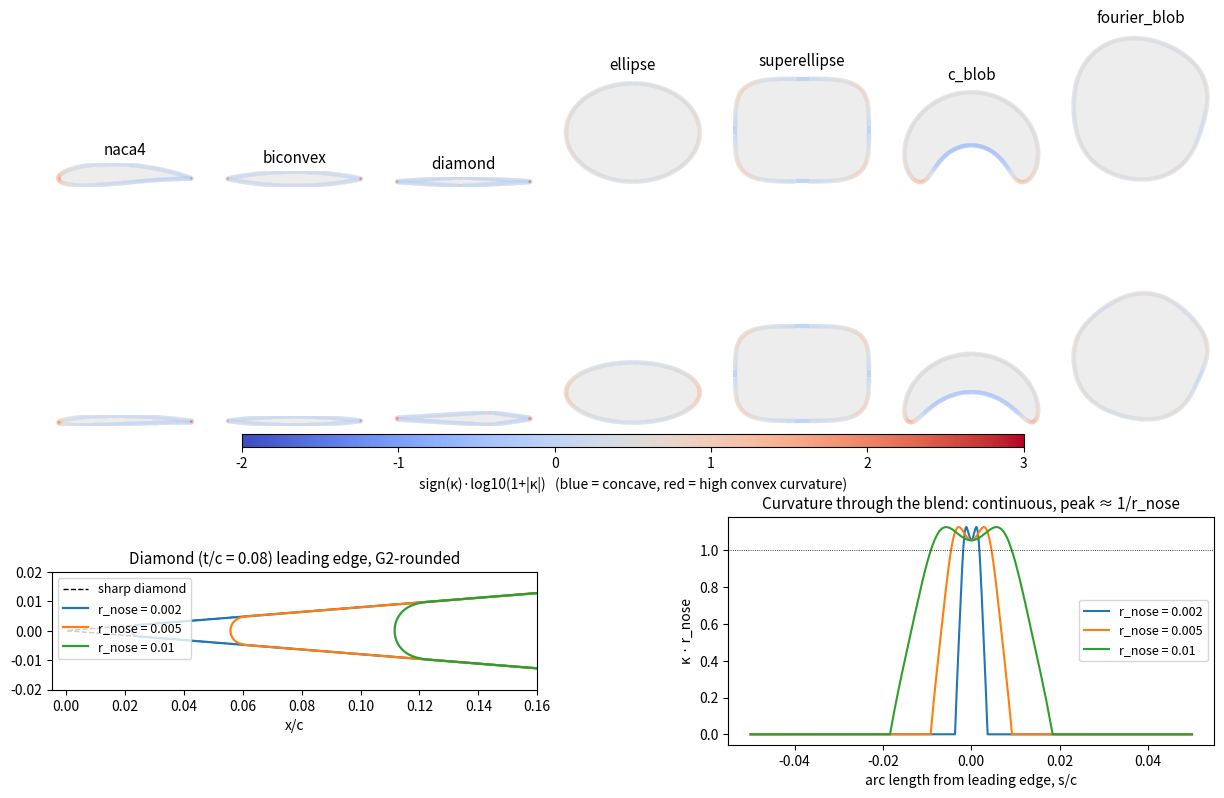

The matplotlib source for this figure:
"""
shape_families.py -- smooth (G2) 2D bodies for supersonic/hypersonic CFD and DSMC.

Every family is built as a list of internally smooth open "pieces" joined at
(possibly sharp) corners. Sharp corners are replaced by local quintic Hermite
blends that match position, tangent AND curvature on both sides (G2), with
`r_nose` (an effective nose radius) as an explicit, physical bluntness parameter. The result is
refit as a single periodic cubic spline (C2 everywhere, including closure) and
resampled with curvature-weighted spacing.

Families
  naca4       m, p, t           (round LE already; TE corner rounded)
  biconvex    t                 (LE + TE corners rounded)
  diamond     t, x_max          (4 corners rounded)
  ellipse     t (=b/a)          (C-infinity, no corners)
  superellipse t, n (even)      (C-infinity, no corners)
  fourier_blob amps, phases, t  (C-infinity, generally non-convex "bean" blobs)
Modifier
  bend(...)   theta             bends any family along a circular-arc centerline.
              A smooth shape under a smooth diffeomorphism stays smooth, so a
              bent ellipse is a smooth, non-convex "C blob"; a bent NACA is an
              extreme-camber airfoil.

Dependencies: numpy, scipy (matplotlib only for the demo).
"""
import numpy as np
from scipy.interpolate import CubicSpline, splprep, splev
from scipy.optimize import minimize_scalar

# ----------------------------------------------------------------------------
# Families: return (pieces, corner_after) with pieces ordered counter-clockwise.
# corner_after[i] is True if the junction between piece i and piece i+1
# (cyclically) is a sharp corner.
# ----------------------------------------------------------------------------

def naca4(m=0.02, p=0.4, t=0.12, n=600):
    b = np.linspace(0.0, np.pi, n)
    x = 0.5 * (1.0 - np.cos(b))                      # cosine clustering at LE/TE
    yt = 5 * t * (0.2969*np.sqrt(x) - 0.1260*x - 0.3516*x**2
                  + 0.2843*x**3 - 0.1036*x**4)       # closed-TE coefficient
    if m == 0 or p == 0:
        yc = dyc = np.zeros_like(x)
    else:
        yc = np.where(x < p, m/p**2*(2*p*x - x**2),
                      m/(1-p)**2*((1 - 2*p) + 2*p*x - x**2))
        dyc = np.where(x < p, 2*m/p**2*(p - x), 2*m/(1-p)**2*(p - x))
    th = np.arctan(dyc)
    xu, yu = x - yt*np.sin(th), yc + yt*np.cos(th)
    xl, yl = x + yt*np.sin(th), yc - yt*np.cos(th)
    X = np.r_[xu[::-1], xl[1:]]                      # TE -> upper -> LE -> lower -> TE
    Y = np.r_[yu[::-1], yl[1:]]
    return [np.column_stack([X, Y])], [True]         # only the TE is a corner


def biconvex(t=0.08, n=400):
    h = t / 2
    R = (0.25 + h**2) / (2*h)                        # circular-arc radius, chord = 1
    a = np.arcsin(0.5 / R)                           # arc half-angle
    s = np.linspace(-a, a, n)
    upper = np.column_stack([0.5 + R*np.sin(-s), (h - R) + R*np.cos(s)])  # TE -> LE
    lower = np.column_stack([0.5 + R*np.sin(s), -(h - R) - R*np.cos(s)])  # LE -> TE
    return [upper, lower], [True, True]


def diamond(t=0.08, x_max=0.5, n=200):
    TE, top, LE, bot = (1, 0), (x_max, t/2), (0, 0), (x_max, -t/2)
    seg = lambda A, B: np.linspace(A, B, n)
    return [seg(TE, top), seg(top, LE), seg(LE, bot), seg(bot, TE)], [True]*4


def ellipse(t=0.5, n=800):
    phi = np.linspace(0, 2*np.pi, n, endpoint=False)
    return [np.column_stack([0.5 + 0.5*np.cos(phi), 0.5*t*np.sin(phi)])], [False]


def superellipse(t=0.5, n_exp=4, n=1200):
    """|x/a|^n + |y/b|^n = 1 with even n (smooth). Polar form avoids the
    clustering of the usual sign/abs parameterisation."""
    assert n_exp % 2 == 0, "use an even exponent for a smooth curve"
    th = np.linspace(0, 2*np.pi, n, endpoint=False)
    a, b = 0.5, 0.5*t
    r = (np.abs(np.cos(th)/a)**n_exp + np.abs(np.sin(th)/b)**n_exp)**(-1.0/n_exp)
    return [np.column_stack([0.5 + r*np.cos(th), r*np.sin(th)])], [False]


def fourier_blob(amps=(0.0, 0.15, 0.1, 0.05), phases=None, t=1.0, n=1200, rng=None):
    """Star-shaped C-infinity blob r(th) = 1 + sum_k a_k cos(k th + phi_k),
    k = 2.. (k=1 is a translation). Generally non-convex ("bean", "kidney").
    Stays a simple curve as long as r > 0."""
    rng = rng or np.random.default_rng()
    amps = np.asarray(amps); k = np.arange(2, 2 + len(amps))
    phases = rng.uniform(0, 2*np.pi, len(amps)) if phases is None else np.asarray(phases)
    th = np.linspace(0, 2*np.pi, n, endpoint=False)
    r = 1 + (amps[:, None]*np.cos(k[:, None]*th + phases[:, None])).sum(0)
    assert r.min() > 0.1, "amplitudes too large"
    return [np.column_stack([r*np.cos(th), t*r*np.sin(th)])], [False]


def bend(family_out, theta_deg):
    """Map chord coordinate x in [0,1] onto a circular-arc centerline that turns
    through theta_deg, preserving arc length; y becomes the signed normal
    offset. theta=0 is the identity. Valid while max|y| < R = 1/theta."""
    pieces, flags = family_out
    th = np.radians(theta_deg)
    if abs(th) < 1e-9:
        return pieces, flags
    R = 1.0 / th
    out = []
    for P in pieces:
        x, y = P[:, 0], P[:, 1]
        psi = (x - 0.5) / R                           # centerline angle
        out.append(np.column_stack([(R - y)*np.sin(psi), (R - y)*np.cos(psi) - R]))
    return out, flags

# ----------------------------------------------------------------------------
# Corner rounding (G2 quintic Hermite) and assembly
# ----------------------------------------------------------------------------

def _arclen(P):
    return np.r_[0.0, np.cumsum(np.linalg.norm(np.diff(P, axis=0), axis=1))]

def _jet(cs, s):
    """position, unit tangent, curvature vector at arc length s."""
    p, d1, d2 = cs(s), cs(s, 1), cs(s, 2)
    sp = np.linalg.norm(d1)
    T = d1 / sp
    a = d2 / sp**2
    K = a - np.dot(a, T) * T                          # curvature vector, normal to T
    return p, T, K

def _quintic_blend(P0, T0, K0, P1, T1, K1, n=60, lam=None):
    """Quintic Hermite matching (P, P', P'') with P'=L*T, P''=L^2*K -> G2."""
    L = lam if lam is not None else np.linalg.norm(P1 - P0)
    V0, V1, A0, A1 = L*T0, L*T1, L**2*K0, L**2*K1
    t = np.linspace(0, 1, n)[:, None]
    h00 = 1 - 10*t**3 + 15*t**4 - 6*t**5
    h10 = t - 6*t**3 + 8*t**4 - 3*t**5
    h20 = 0.5*t**2 - 1.5*t**3 + 1.5*t**4 - 0.5*t**5
    h21 = 0.5*t**3 - t**4 + 0.5*t**5
    h11 = -4*t**3 + 7*t**4 - 3*t**5
    h01 = 10*t**3 - 15*t**4 + 6*t**5
    return h00*P0 + h10*V0 + h20*A0 + h21*A1 + h11*V1 + h01*P1

def _blend_peak_curvature(B):
    x1, y1 = np.gradient(B[:, 0]), np.gradient(B[:, 1])
    x2, y2 = np.gradient(x1), np.gradient(y1)
    k = ((x1*y2 - y1*x2) / (x1**2 + y1**2)**1.5)[3:-3]
    return k

def _best_blend(P0, T0, K0, P1, T1, K1, d, n=80):
    """Choose the tangent length that minimises the blend's peak curvature
    (no sign change allowed). Gives peak curvature ~1.15/r_nose for line-line
    corners at any turning angle, so r_nose behaves like a true nose radius."""
    def obj(f):
        k = _blend_peak_curvature(_quintic_blend(P0, T0, K0, P1, T1, K1, n=400, lam=f*2*d))
        sgn = np.sign(np.median(k))
        return np.max(np.abs(k)) + (1e6 if np.any(k*sgn < 0) else 0.0)
    f = minimize_scalar(obj, bounds=(0.05, 1.5), method="bounded",
                        options=dict(xatol=1e-3)).x
    return _quintic_blend(P0, T0, K0, P1, T1, K1, n=n, lam=f*2*d)

def _graded(s0, s1, h0, h1, hmax, growth=0.08, ngrid=20001):
    """Points on [s0, s1] whose spacing grows linearly (~geometrically) from h0
    at s0 and h1 at s1 up to hmax: avoids abrupt spacing jumps next to small
    blends, which would otherwise make the final interpolating spline wiggle."""
    s = np.linspace(s0, s1, ngrid)
    h = np.minimum.reduce([np.full_like(s, hmax), h0 + growth*(s - s0), h1 + growth*(s1 - s)])
    N = np.r_[0.0, np.cumsum(0.5*(1/h[1:] + 1/h[:-1])*np.diff(s))]
    m = max(int(np.ceil(N[-1])), 4)
    return np.interp(np.linspace(0, N[-1], m + 1), N, s)

def assemble(pieces, corner_after, r_nose=0.005, r_ridge=0.05, ridge_turn_deg=90.0,
             hmax=2e-3, n_blend=60):
    """Round every sharp corner with a G2 quintic blend.

    r_nose  -- radius used for sharp edges (turn > ridge_turn_deg): leading and
               trailing edges. Peak curvature of the blend is ~1.15/r_nose.
    r_ridge -- radius used for mild corners (turn <= ridge_turn_deg), e.g. the
               ridge/shoulder of a diamond airfoil.
    The inscribed circle of radius r would touch the sides at distance
    d = r*tan(turn/2) from the vertex; that is where each blend starts/ends.
    Returns one dense closed polyline (no repeated endpoint)."""
    n = len(pieces)
    if not any(corner_after):
        P = np.vstack(pieces)
        return P[:-1] if np.allclose(P[0], P[-1]) else P
    splines = [(CubicSpline(_arclen(P), P, axis=0), _arclen(P)[-1]) for P in pieces]
    trims = []
    for i in range(n):
        if not corner_after[i]:
            trims.append(0.0); continue
        (a, La), (b, Lb) = splines[i], splines[(i+1) % n]
        Ta, Tb = _jet(a, La)[1], _jet(b, 0.0)[1]
        turn = np.arccos(np.clip(Ta @ Tb, -1, 1))
        r = r_nose if np.degrees(turn) > ridge_turn_deg else r_ridge
        d = r * np.tan(turn/2)
        if d > 0.45*min(La, Lb):
            raise ValueError(f"radius {r} too large for corner {i} (turn {np.degrees(turn):.1f} deg)")
        trims.append(d)
    blends = []
    for i in range(n):
        if not corner_after[i]:
            blends.append(None); continue
        cs, L = splines[i]
        csn = splines[(i+1) % n][0]
        P0, T0, K0 = _jet(cs, L - trims[i])
        P1, T1, K1 = _jet(csn, trims[i])
        B = _best_blend(P0, T0, K0, P1, T1, K1, trims[i], n=n_blend)
        blends.append(B)
    hb = [None if B is None else np.linalg.norm(np.diff(B, axis=0), axis=1)[[0, -1]] for B in blends]
    out = []
    for i in range(n):
        cs, L = splines[i]
        h0 = hb[i-1][1] if hb[i-1] is not None else hmax
        h1 = hb[i][0] if hb[i] is not None else hmax
        seg = cs(_graded(trims[i-1], L - trims[i], h0, h1, hmax))
        out.append(seg[:-1])
        out.append(blends[i][:-1] if blends[i] is not None else seg[-1:])
    P = np.vstack(out)
    return P[:-1] if np.allclose(P[0], P[-1]) else P

# ----------------------------------------------------------------------------
# Final C2 periodic spline, resampling, QA
# ----------------------------------------------------------------------------

def _dedupe(P, tol=1e-12):
    keep = np.r_[True, np.linalg.norm(np.diff(P, axis=0), axis=1) > tol]
    return P[keep]

def finalize(P, n_out=400, curv_weight=0.5, normalize=False):
    """Periodic cubic spline through P (C2, incl. closure), CCW orientation,
    resampled with spacing ~ 1/(1 + c*|kappa|). normalize=True rescales to
    unit x-extent; leave it False for airfoils so that t/c etc. keep their
    meaning (rounding with the inscribed-circle rule removes a little chord:
    ~r_nose/sin(half-wedge-angle) at each sharp edge)."""
    P = _dedupe(P)
    area = 0.5*np.sum(P[:, 0]*np.roll(P[:, 1], -1) - np.roll(P[:, 0], -1)*P[:, 1])
    if area < 0:
        P = P[::-1]
    if normalize:
        P = (P - P.min(0)) / np.ptp(P[:, 0])
        P[:, 1] -= 0.5*(P[:, 1].max() + P[:, 1].min())
    Q = np.vstack([P, P[:1]])
    u = _arclen(Q); u /= u[-1]
    tck, _ = splprep(Q.T, u=u, s=0, per=1, k=3)
    uf = np.linspace(0, 1, 20001)
    x1, y1 = splev(uf, tck, der=1); x2, y2 = splev(uf, tck, der=2)
    kap = (x1*y2 - y1*x2) / (x1**2 + y1**2)**1.5 / u[-1]  # (any scale, used for weights)
    sp = np.hypot(x1, y1)
    dens = sp * (1 + curv_weight*np.abs(kap)/np.mean(np.abs(kap)))
    cdf = np.r_[0, np.cumsum(0.5*(dens[1:] + dens[:-1]))]; cdf /= cdf[-1]
    us = np.interp(np.linspace(0, 1, n_out, endpoint=False), cdf, uf)
    X = np.column_stack(splev(us, tck))
    return X, tck

def curvature(tck, n=4000):
    """Signed curvature vs normalized arc length (positive = convex for CCW)."""
    u = np.linspace(0, 1, n, endpoint=False)
    x1, y1 = splev(u, tck, der=1); x2, y2 = splev(u, tck, der=2)
    k = (x1*y2 - y1*x2) / (x1**2 + y1**2)**1.5
    ds = np.hypot(x1, y1); s = np.r_[0, np.cumsum(0.5*(ds[1:]+ds[:-1]))]/n
    return s/s[-1], k

def self_intersects(X):
    """O(n^2) vectorised proper-crossing test for a closed polyline (round-off
    on collinear neighbours is ignored via a relative tolerance)."""
    A, B = X, np.roll(X, -1, axis=0)
    eps = 1e-12 * np.ptp(X, axis=0).max()**2
    def orient(p, q, r):
        v = ((q[..., 0]-p[..., 0])*(r[..., 1]-p[..., 1])
             - (q[..., 1]-p[..., 1])*(r[..., 0]-p[..., 0]))
        return np.where(np.abs(v) < eps, 0.0, np.sign(v))
    Ai, Bi, Aj, Bj = A[:, None], B[:, None], A[None], B[None]
    c = ((orient(Ai, Bi, Aj) * orient(Ai, Bi, Bj) < 0)
         & (orient(Aj, Bj, Ai) * orient(Aj, Bj, Bi) < 0))
    n = len(X); i, j = np.indices((n, n))
    adj = (np.abs(i - j) <= 1) | (np.abs(i - j) == n - 1)
    return bool(np.any(c & ~adj))

def qa(X, tck, min_radius=None):
    s, k = curvature(tck)
    rep = dict(self_intersection=self_intersects(X),
               convex=bool(np.all(k > -1e-3*np.max(np.abs(k)))),  # tolerance for spline round-off
               kappa_max=float(k.max()), kappa_min=float(k.min()),
               min_concave_radius=float(1/(-k.min())) if k.min() < 0 else np.inf,
               max_dkappa_ds=float(np.max(np.abs(np.diff(k))) * len(k)))
    if min_radius is not None:
        rep["ok_radius"] = 1/np.max(np.abs(k)) >= min_radius
    return rep

# ----------------------------------------------------------------------------
# Export
# ----------------------------------------------------------------------------

def to_geo(X, fname, lc=0.01, tag0=1000):
    """OpenCASCADE periodic C2 spline (first point repeated)."""
    with open(fname, "w") as f:
        f.write('SetFactory("OpenCASCADE");\n')
        for i, (x, y) in enumerate(X):
            f.write(f"Point({tag0+i}) = {{{x:.15e}, {y:.15e}, 0, {lc}}};\n")
        ids = ", ".join(str(tag0+i) for i in range(len(X)))
        f.write(f"Spline({tag0}) = {{{ids}, {tag0}}};\n")
        f.write(f"Curve Loop({tag0}) = {{{tag0}}};\n")

def to_sparta(X, fname, flow_outside=True):
    """SPARTA 2D surface. SPARTA treats the left side of each segment (p1->p2)
    as 'outside' (flow side); for a CCW body that is the interior, so reverse
    for external flow. Verify against your SPARTA build."""
    P = X[::-1] if flow_outside else X
    n = len(P)
    with open(fname, "w") as f:
        f.write(f"# shape_families body\n\n{n} points\n{n} lines\n\nPoints\n\n")
        f.writelines(f"{i} {x:.15e} {y:.15e}\n" for i, (x, y) in enumerate(P, 1))
        f.write("\nLines\n\n")
        f.writelines(f"{i} {i} {i % n + 1}\n" for i in range(1, n + 1))

# ----------------------------------------------------------------------------
# Sampler
# ----------------------------------------------------------------------------

FAMILIES = {
    "naca4":        lambda r: dict(m=r.uniform(0, 0.06), p=r.uniform(0.2, 0.6), t=r.uniform(0.06, 0.18)),
    "biconvex":     lambda r: dict(t=r.uniform(0.04, 0.12)),
    "diamond":      lambda r: dict(t=r.uniform(0.04, 0.12), x_max=r.uniform(0.3, 0.7)),
    "ellipse":      lambda r: dict(t=r.uniform(0.3, 1.0)),
    "superellipse": lambda r: dict(t=r.uniform(0.4, 1.0), n_exp=int(r.choice([4, 6]))),
    "c_blob":       lambda r: dict(t=r.uniform(0.15, 0.3), theta=r.uniform(120, 260)),
    "fourier_blob": lambda r: dict(amps=tuple(r.uniform(-1, 1, 4) * 0.25/np.arange(2, 6)**1.5),
                                   phases=tuple(r.uniform(0, 2*np.pi, 4)), t=r.uniform(0.6, 1.0)),
}

def make(family, r_nose=0.005, r_ridge=0.05, n_out=400, **kw):
    if family == "c_blob":
        out = bend(ellipse(t=kw["t"]), kw["theta"])
    else:
        theta = kw.pop("theta", 0.0)
        out = bend(globals()[family](**kw), theta)
    P = assemble(*out, r_nose=r_nose, r_ridge=r_ridge)
    normalize = family in ("c_blob", "fourier_blob")
    X, tck = finalize(P, n_out=n_out, normalize=normalize)
    return X, tck

def sample(rng=None, families=None, r_nose_range=(0.001, 0.01), max_tries=50):
    rng = rng or np.random.default_rng()
    families = families or list(FAMILIES)
    for _ in range(max_tries):
        fam = rng.choice(families)
        params = FAMILIES[fam](rng)
        rr = float(np.exp(rng.uniform(*np.log(r_nose_range))))
        X, tck = make(fam, r_nose=rr, **dict(params))
        rep = qa(X, tck)
        if not rep["self_intersection"]:
            return dict(family=str(fam), params=params, r_nose=rr, X=X, tck=tck, qa=rep)
    raise RuntimeError("no valid shape found")

# ----------------------------------------------------------------------------
# Demo: python shape_families.py  -> shape_gallery.png
# ----------------------------------------------------------------------------
if __name__ == "__main__":
    import matplotlib; matplotlib.use("Agg")
    import matplotlib.pyplot as plt
    from matplotlib.collections import LineCollection
    from matplotlib.colors import Normalize

    def kappa_along(tck, n):
        u = np.linspace(0, 1, n, endpoint=False)
        x, y = splev(u, tck); x1, y1 = splev(u, tck, der=1); x2, y2 = splev(u, tck, der=2)
        k = (x1*y2 - y1*x2) / (x1**2 + y1**2)**1.5
        ds = np.hypot(x1, y1); s = np.r_[0, np.cumsum(0.5*(ds[1:] + ds[:-1]))] / n
        return np.asarray(x), np.asarray(y), k, s

    rng = np.random.default_rng(7)
    fams = list(FAMILIES)
    fig = plt.figure(figsize=(15, 9.5))
    gs = fig.add_gridspec(3, len(fams), height_ratios=[1, 1, 1.25], hspace=0.35, wspace=0.15)
    norm = Normalize(-2, 3)
    for j, fam in enumerate(fams):
        for i in range(2):
            d = sample(rng, families=[fam])
            x, y, k, _ = kappa_along(d["tck"], 3000)
            ax = fig.add_subplot(gs[i, j])
            pts = np.column_stack([x, y]).reshape(-1, 1, 2)
            lc = LineCollection(np.concatenate([pts[:-1], pts[1:]], 1), cmap="coolwarm", norm=norm, lw=3)
            lc.set_array((np.sign(k)*np.log10(1 + np.abs(k)))[:-1]); ax.add_collection(lc)
            ax.fill(x, y, color="0.93", zorder=0)
            ax.set_aspect("equal"); ax.autoscale(); ax.axis("off")
            if i == 0: ax.set_title(fam, fontsize=11)
    sm = plt.cm.ScalarMappable(norm=norm, cmap="coolwarm")
    cb = fig.colorbar(sm, ax=fig.axes[:], orientation="horizontal", fraction=0.03, pad=0.02, aspect=60)
    cb.set_label("sign(κ)·log10(1+|κ|)   (blue = concave, red = high convex curvature)")

    ax = fig.add_subplot(gs[2, 0:3]); ax2 = fig.add_subplot(gs[2, 4:])
    raw = np.vstack(diamond(t=0.08)[0])
    ax.plot(raw[:, 0], raw[:, 1], "k--", lw=1, label="sharp diamond")
    for rn, col in [(0.002, "C0"), (0.005, "C1"), (0.01, "C2")]:
        X, tck = make("diamond", r_nose=rn, t=0.08, n_out=2000)
        x, y, k, s = kappa_along(tck, 200000)
        ax.plot(x, y, col, lw=1.6, label=f"r_nose = {rn}")
        s = s - s[np.argmin(x)]; m = np.abs(s) < 0.05
        ax2.plot(s[m], k[m]*rn, col, label=f"r_nose = {rn}")
    ax.set_xlim(-0.005, 0.16); ax.set_ylim(-0.02, 0.02); ax.set_aspect("equal")
    ax.legend(fontsize=9, loc="upper left"); ax.set_xlabel("x/c")
    ax.set_title("Diamond (t/c = 0.08) leading edge, G2-rounded", fontsize=11)
    ax2.axhline(1, color="k", lw=0.6, ls=":")
    ax2.set_xlabel("arc length from leading edge, s/c"); ax2.set_ylabel("κ · r_nose")
    ax2.set_title("Curvature through the blend: continuous, peak ≈ 1/r_nose", fontsize=11)
    ax2.legend(fontsize=9)
    fig.savefig("shape_gallery.png", dpi=130, bbox_inches="tight")
    print("wrote shape_gallery.png")
